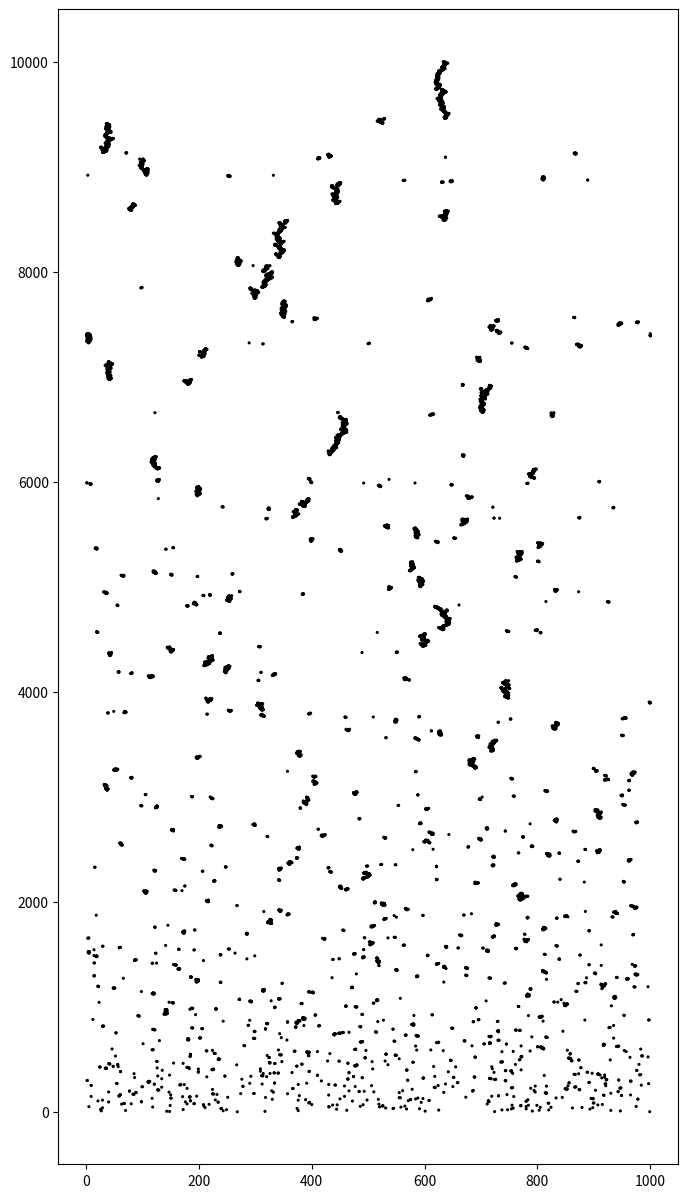

This figure's Python source:
import numpy as np
import matplotlib.pyplot as plt


def run_model(N,M):
    param = np.random.rand(M)
    x = np.zeros(N)
    y = np.arange(N)
    
    for i in range(N):
        w = np.argmin(param)
        if w == M-1:
            param[w-1], param[w], param[0] = np.random.rand(3)[:]
        else:
            param[w-1], param[w], param[w+1] = np.random.rand(3)[:]
        x[i] = w + 1 
    return x,y

def make_plot():
    N = 10000
    M = 1000
    x,y = run_model(N,M)
    
    size = np.ones(N)*1.5
    plt.rcParams["figure.figsize"] = (8,15)
    plt.scatter(x,y, s=size, color='black')
    plt.show()

make_plot()
